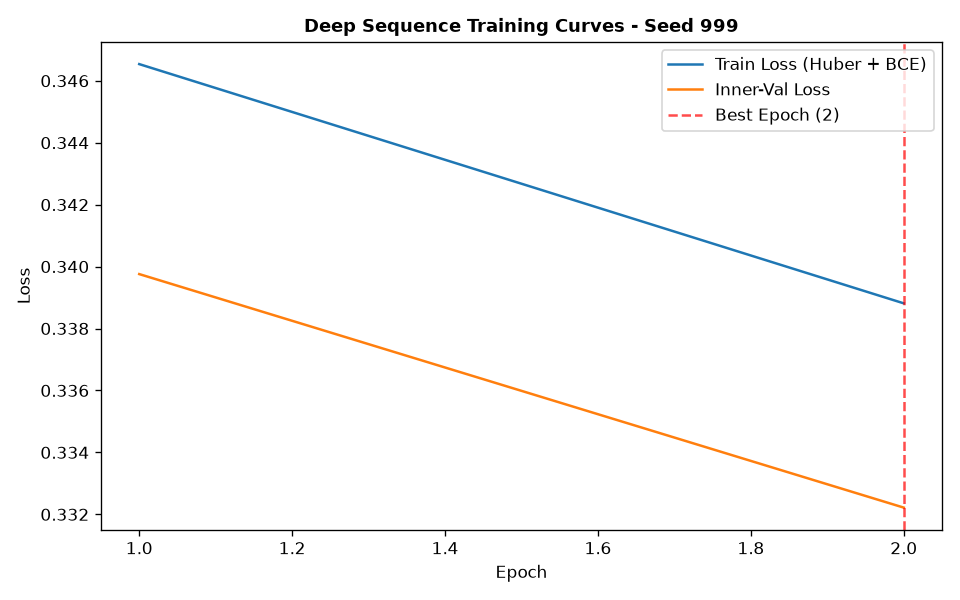

The table this chart was drawn from, first rows:
epoch, train_loss, train_ret_loss, train_dir_loss, val_loss, val_ret_loss, val_dir_loss, lr
1, 0.3465, 0.0005136, 0.692, 0.3398, 0.0003915, 0.6787, 0.001
2, 0.3388, 0.0004713, 0.6767, 0.3322, 0.0005698, 0.6633, 0.001
